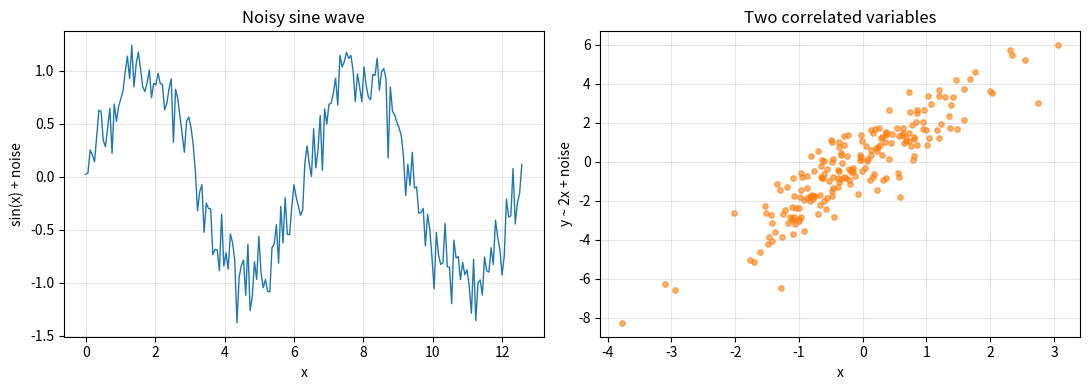

Generate this figure with matplotlib: (Note: this script raises an exception after producing the figure.)
"""Learning goal: get comfortable with matplotlib subplots by drawing a
line plot (noisy sine wave) and a scatter plot (two correlated variables)
side by side, then saving the figure to a PNG instead of showing it.

This is part of my data-viz learning journal. I'm practicing wrapping
plotting logic into small functions so each piece does one thing.
"""

import os

# Always set the backend BEFORE importing pyplot.
# "Agg" is a non-interactive backend that writes to files -> good for scripts.
import matplotlib
matplotlib.use("Agg")
import matplotlib.pyplot as plt
import numpy as np


def make_data(n=200):
    """Build the synthetic data I'll plot.

    Returns the x values, a noisy sine wave (for the line plot), and a
    pair of correlated variables (for the scatter plot).
    """
    # Seed so I get the exact same "random" data every run. Reproducibility!
    rng = np.random.default_rng(0)

    # Line data: evenly spaced x, sine of x, plus a little noise on top.
    x = np.linspace(0, 4 * np.pi, n)
    noisy_sine = np.sin(x) + rng.normal(0, 0.2, size=n)

    # Scatter data: y is roughly proportional to x, again with noise.
    # This makes the two variables visibly correlated.
    scatter_x = rng.normal(0, 1, size=n)
    scatter_y = 2.0 * scatter_x + rng.normal(0, 1, size=n)

    return x, noisy_sine, scatter_x, scatter_y


def build_figure(x, noisy_sine, scatter_x, scatter_y):
    """Create a 1x2 figure: line plot on the left, scatter on the right."""
    # plt.subplots gives me one Figure and an array of Axes (one per subplot).
    # The Figure is the whole canvas; each Axes is a single plot area.
    fig, axes = plt.subplots(1, 2, figsize=(11, 4))

    # --- Left subplot: the noisy sine wave as a line ---
    ax_line = axes[0]
    ax_line.plot(x, noisy_sine, color="tab:blue", linewidth=1)
    ax_line.set_title("Noisy sine wave")
    ax_line.set_xlabel("x")
    ax_line.set_ylabel("sin(x) + noise")
    ax_line.grid(True, alpha=0.3)

    # --- Right subplot: the correlated variables as a scatter ---
    ax_scatter = axes[1]
    ax_scatter.scatter(scatter_x, scatter_y, color="tab:orange", s=15, alpha=0.6)
    ax_scatter.set_title("Two correlated variables")
    ax_scatter.set_xlabel("x")
    ax_scatter.set_ylabel("y ~ 2x + noise")
    ax_scatter.grid(True, alpha=0.3)

    # tight_layout keeps the titles/labels from overlapping.
    fig.tight_layout()
    return fig


def main():
    x, noisy_sine, scatter_x, scatter_y = make_data()
    fig = build_figure(x, noisy_sine, scatter_x, scatter_y)

    # Save into THIS script's folder so the PNG lands next to the code.
    out_path = os.path.join(os.path.dirname(__file__), "line_and_scatter.png")
    fig.savefig(out_path, dpi=120)
    plt.close(fig)  # free the figure's memory once it's written

    print(f"Saved figure to: {out_path}")


if __name__ == "__main__":
    main()
